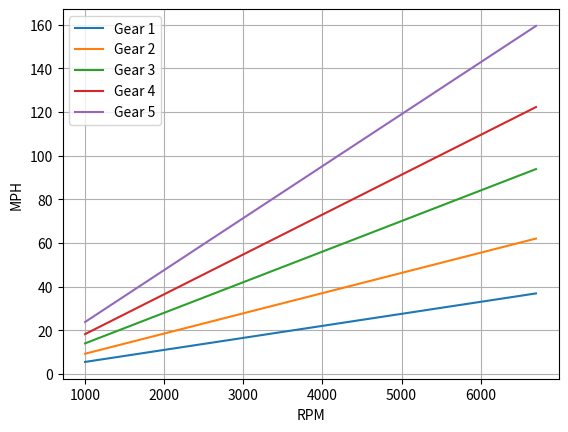

Recreate this plot in Python.
import math
import matplotlib.pyplot as plt

# gear ratios from https://www.automobile-catalog.com/auta_details1.php#gsc.tab=0
# tire circumference is 1.99334 meters for a honda civic

RPM_X = [] # new empty list
starting_RPM = 1000 # data from manufacturer starts here

while starting_RPM <= 6700:
    RPM_X.append(starting_RPM)
    starting_RPM += 100

# formula for tire rpm and car speed
# Engine rpm / transmission gear /axle gear(final drive) = tire rpm
# Tire circumference in meters x tire rpm = meters per minute
# Meters per minute x 0.03728283 = mph
    
# this list provides the gear ratios [0] is gear 1
gearRatios = [3.142, 1.869, 1.235, 0.948, 0.727]
finalDrive = 4.294
circumference = 1.99334
finalSpeeds = []
# tireRPM = 

for gears in gearRatios:
    # print(gears)
    speed = []
    for RPM in RPM_X:
        tireRPM = RPM / gears / finalDrive
        metersPerMinute = circumference * tireRPM
        speed.append(round(metersPerMinute * 0.03728283, 2))
    finalSpeeds.append(speed)

newFile = "speed_data.txt"

gearNumber = 1
with open(newFile, "w") as file:
    file.write("RPM Values Tested \n")
    file.write(str(RPM_X) + "\n\n")
    for lists in finalSpeeds:
        file.write(f"Speeds in MPH for Gear {gearNumber} \n")
        gearNumber += 1
        file.write(str(lists) + "\n\n")

gearNumber = 1
for mph in finalSpeeds:
    plt.plot(RPM_X, mph, label = f"Gear {gearNumber}")
    gearNumber += 1
plt.grid(True)
plt.xlabel("RPM")
plt.ylabel("MPH")
plt.legend()
plt.show()
